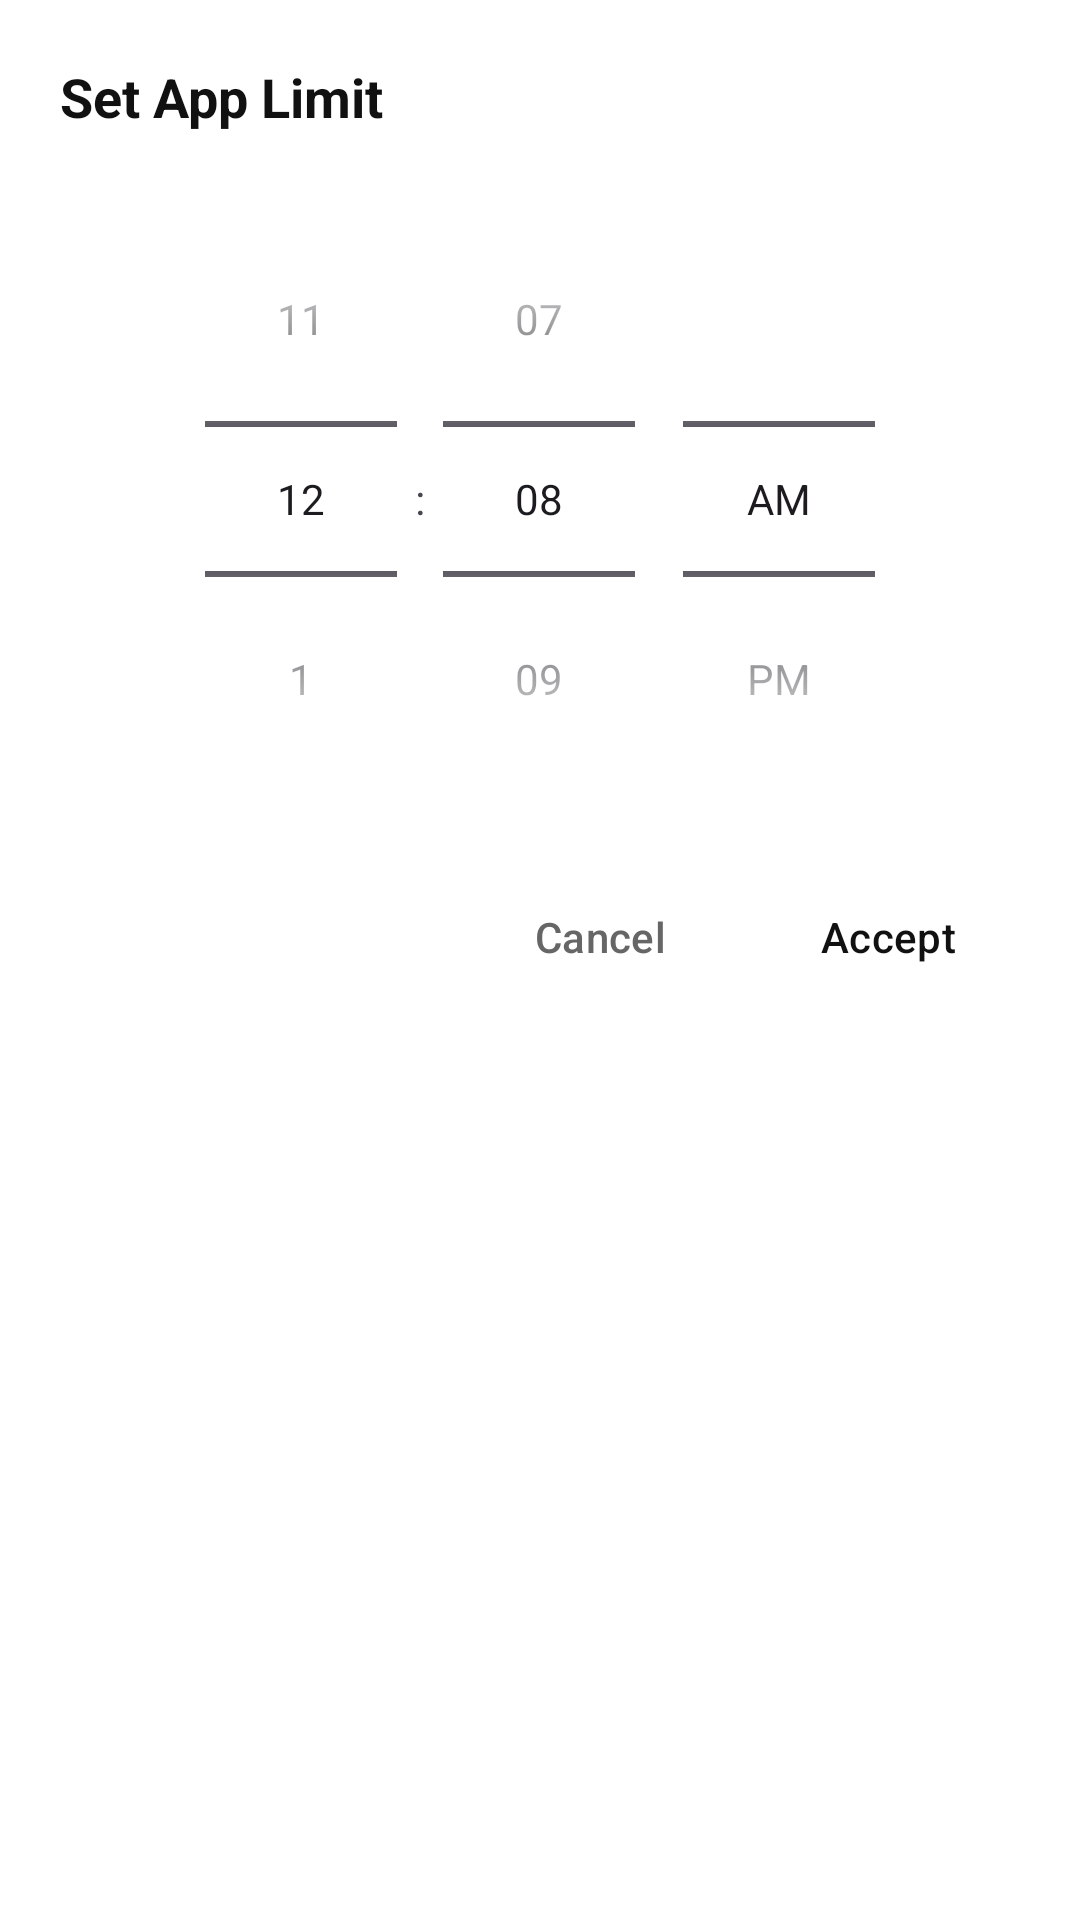

Here is an Android app screen rendered from its layout file. Give the layout XML and the strings, colors and styles it references.
<!-- AndroidManifest.xml: application theme Theme.PureLauncher -->
<!-- res/layout/dialog_limit_picker.xml -->
<?xml version="1.0" encoding="utf-8"?>
<LinearLayout xmlns:android="http://schemas.android.com/apk/res/android"
    android:layout_width="match_parent"
    android:layout_height="wrap_content"
    android:orientation="vertical"
    android:padding="20dp"
    android:background="@color/bg_primary">

    <TextView
        android:layout_width="wrap_content"
        android:layout_height="wrap_content"
        android:text="Set App Limit"
        android:textColor="@color/text_primary"
        android:textSize="18sp"
        android:textStyle="bold"
        android:layout_marginBottom="16dp" />

    <TimePicker
        android:id="@+id/timePicker"
        android:layout_width="match_parent"
        android:layout_height="wrap_content"
        android:timePickerMode="spinner" />

    <LinearLayout
        android:layout_width="match_parent"
        android:layout_height="wrap_content"
        android:orientation="horizontal"
        android:gravity="end"
        android:layout_marginTop="16dp">

        <Button
            android:id="@+id/btnCancel"
            style="?attr/borderlessButtonStyle"
            android:layout_width="wrap_content"
            android:layout_height="wrap_content"
            android:text="Cancel"
            android:textColor="@color/text_secondary" />

        <Button
            android:id="@+id/btnOkay"
            style="?attr/borderlessButtonStyle"
            android:layout_width="wrap_content"
            android:layout_height="wrap_content"
            android:text="Accept"
            android:textColor="@color/text_primary"
            android:layout_marginStart="8dp" />

    </LinearLayout>

</LinearLayout>
<!-- resources referenced by this layout -->
<resources>
  <color name="bg_primary">#FFFFFF</color>
  <color name="text_primary">#111111</color>
  <color name="text_secondary">#666666</color>
  <style name="Theme.PureLauncher" parent="Base.Theme.PureLauncher" />
  <style name="Base.Theme.PureLauncher" parent="Theme.Material3.DayNight.NoActionBar">
          
          <item name="android:windowBackground">@color/bg_primary</item>
          
          <item name="android:windowAnimationStyle">@style/NoWindowAnimation</item>
      </style>
  <style name="NoWindowAnimation">
          <item name="android:activityOpenEnterAnimation">@null</item>
          <item name="android:activityOpenExitAnimation">@null</item>
          <item name="android:activityCloseEnterAnimation">@null</item>
          <item name="android:activityCloseExitAnimation">@null</item>
          <item name="android:taskOpenEnterAnimation">@null</item>
          <item name="android:taskOpenExitAnimation">@null</item>
          <item name="android:taskCloseEnterAnimation">@null</item>
          <item name="android:taskCloseExitAnimation">@null</item>
          <item name="android:taskToFrontEnterAnimation">@null</item>
          <item name="android:taskToFrontExitAnimation">@null</item>
      </style>
</resources>
